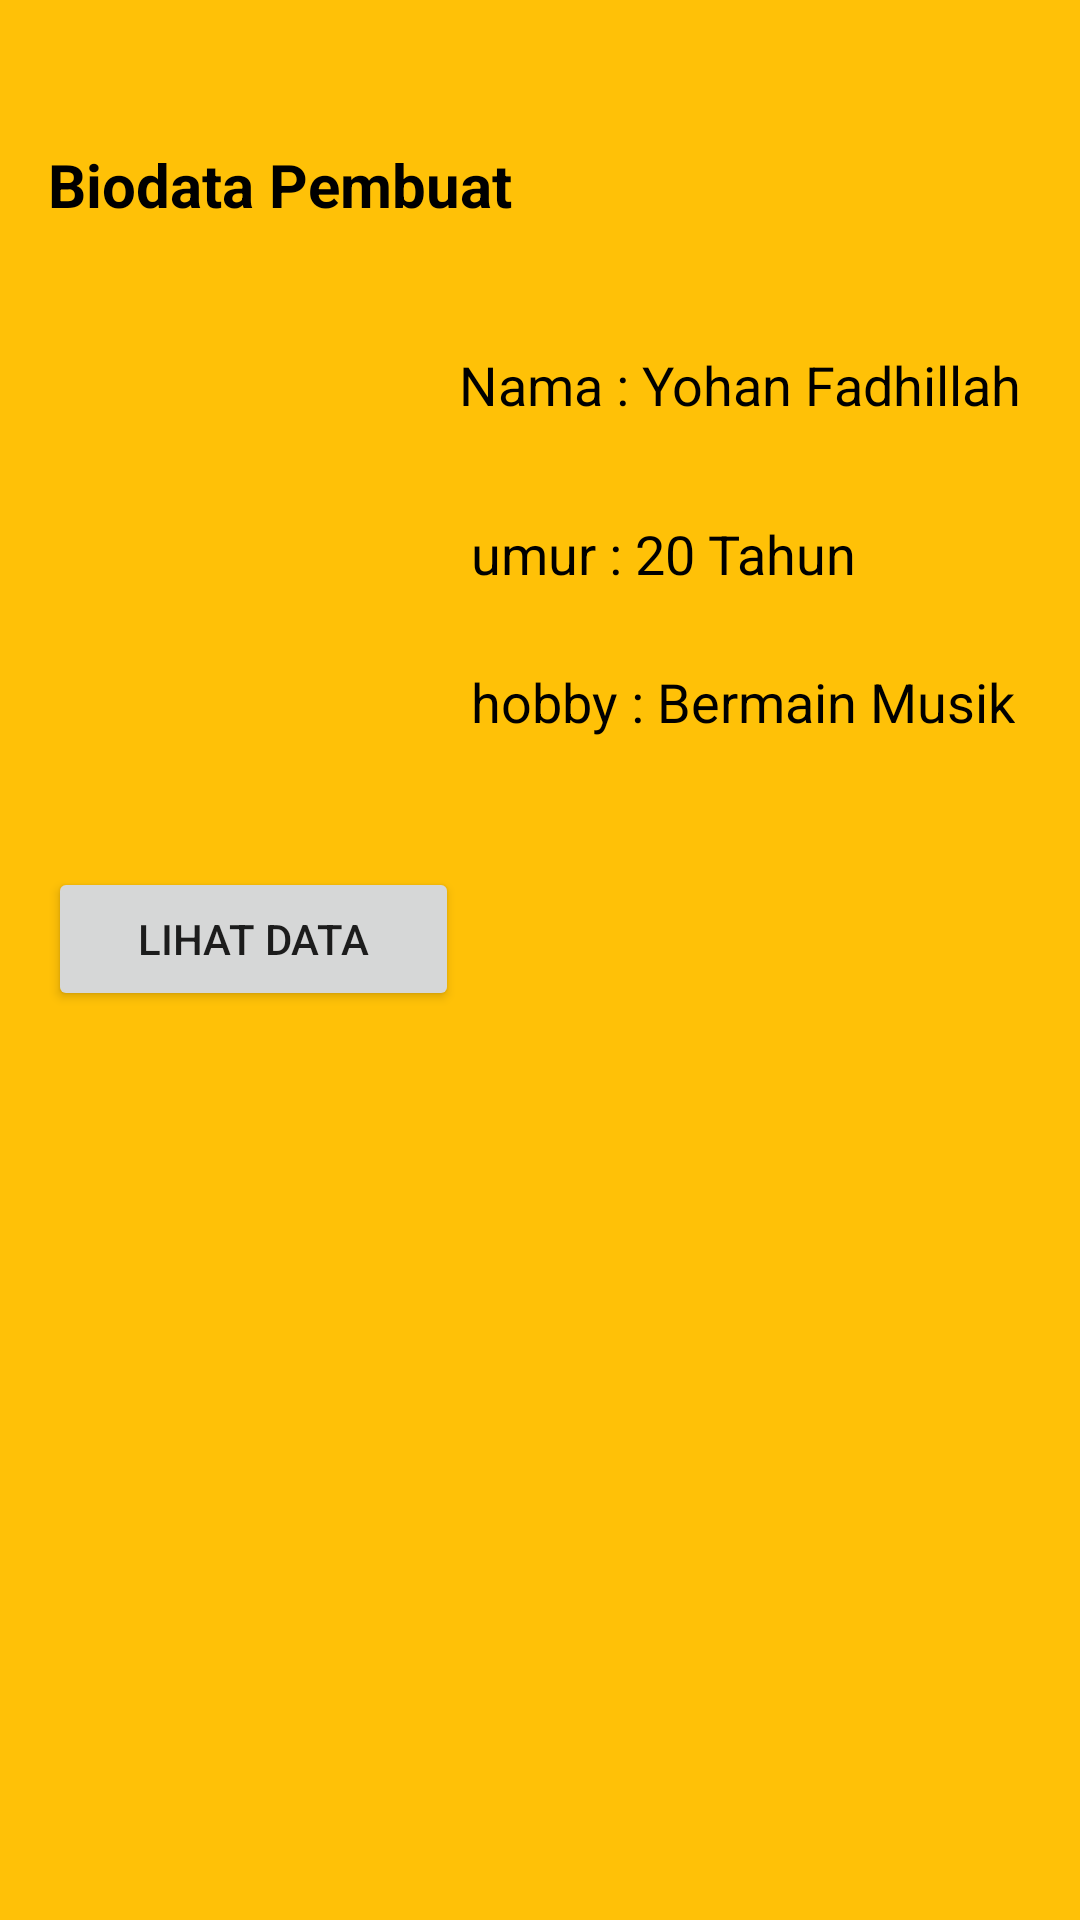

Write the Android layout XML for this screen, with the resource values it uses.
<!-- AndroidManifest.xml: application theme Theme.APKTugasPraktikum3 -->
<!-- res/layout/activity_main.xml -->
<?xml version="1.0" encoding="utf-8"?>
<androidx.constraintlayout.widget.ConstraintLayout xmlns:android="http://schemas.android.com/apk/res/android"
    xmlns:app="http://schemas.android.com/apk/res-auto"
    xmlns:tools="http://schemas.android.com/tools"
    android:layout_width="match_parent"
    android:layout_height="match_parent"
    android:background="@color/GOLD"
    tools:context=".MainActivity">

    <TextView
        android:id="@+id/profile_textview"
        android:layout_width="wrap_content"
        android:layout_height="wrap_content"
        android:layout_marginStart="16dp"
        android:layout_marginTop="48dp"
        android:text="Biodata Pembuat"
        android:textColor="@color/black"
        android:textSize="20sp"
        android:textStyle="bold"
        app:layout_constraintStart_toStartOf="parent"
        app:layout_constraintTop_toTopOf="parent" />


    <ImageView
        android:id="@+id/profile_imageview"
        android:layout_width="125dp"
        android:layout_height="150dp"
        android:layout_marginTop="28dp"
        android:background="@drawable/user1"
        android:scaleType="centerCrop"
        app:layout_constraintStart_toStartOf="@+id/profile_textview"
        app:layout_constraintTop_toBottomOf="@+id/profile_textview" />

    <Button
        android:id="@+id/kirim"
        android:layout_width="137dp"
        android:layout_height="48dp"
        android:layout_marginTop="36dp"
        android:onClick="pindah"
        android:text="Lihat Data"
        app:layout_constraintEnd_toEndOf="@+id/profile_imageview"
        app:layout_constraintHorizontal_bias="0.0"
        app:layout_constraintStart_toStartOf="@+id/profile_imageview"
        app:layout_constraintTop_toBottomOf="@+id/profile_imageview" />

    <TextView
        android:id="@+id/textView3"
        android:layout_width="wrap_content"
        android:layout_height="wrap_content"
        android:layout_marginStart="12dp"
        android:layout_marginTop="116dp"
        android:text="Nama : Yohan Fadhillah "
        android:textColor="@color/black"
        android:textSize="18dp"
        app:layout_constraintStart_toEndOf="@+id/profile_imageview"
        app:layout_constraintTop_toTopOf="parent" />

    <TextView
        android:id="@+id/textView4"
        android:layout_width="wrap_content"
        android:layout_height="wrap_content"
        android:layout_marginStart="4dp"
        android:layout_marginTop="32dp"
        android:text="umur : 20 Tahun "
        android:textColor="@color/black"
        android:textSize="18dp"
        app:layout_constraintStart_toStartOf="@+id/textView3"
        app:layout_constraintTop_toBottomOf="@+id/textView3" />

    <TextView
        android:id="@+id/textView5"
        android:layout_width="wrap_content"
        android:layout_height="wrap_content"
        android:layout_marginTop="25dp"
        android:text="hobby : Bermain Musik"
        android:textColor="@color/black"
        android:textSize="18dp"
        app:layout_constraintStart_toStartOf="@+id/textView4"
        app:layout_constraintTop_toBottomOf="@+id/textView4" />


</androidx.constraintlayout.widget.ConstraintLayout>
<!-- resources referenced by this layout -->
<resources>
  <color name="GOLD">#FFC107</color>
  <color name="black">#FF000000</color>
  <style name="Theme.APKTugasPraktikum3" parent="Theme.MaterialComponents.DayNight.DarkActionBar">
          
          <item name="colorPrimary">@color/purple_500</item>
          <item name="colorPrimaryVariant">@color/purple_700</item>
          <item name="colorOnPrimary">@color/white</item>
          
          <item name="colorSecondary">@color/teal_200</item>
          <item name="colorSecondaryVariant">@color/teal_700</item>
          <item name="colorOnSecondary">@color/black</item>
          
          <item name="android:statusBarColor">?attr/colorPrimaryVariant</item>
          
      </style>
  <color name="purple_500">#FF6200EE</color>
  <color name="purple_700">#FF3700B3</color>
  <color name="white">#FFFFFFFF</color>
  <color name="teal_200">#FF03DAC5</color>
  <color name="teal_700">#FF018786</color>
</resources>
